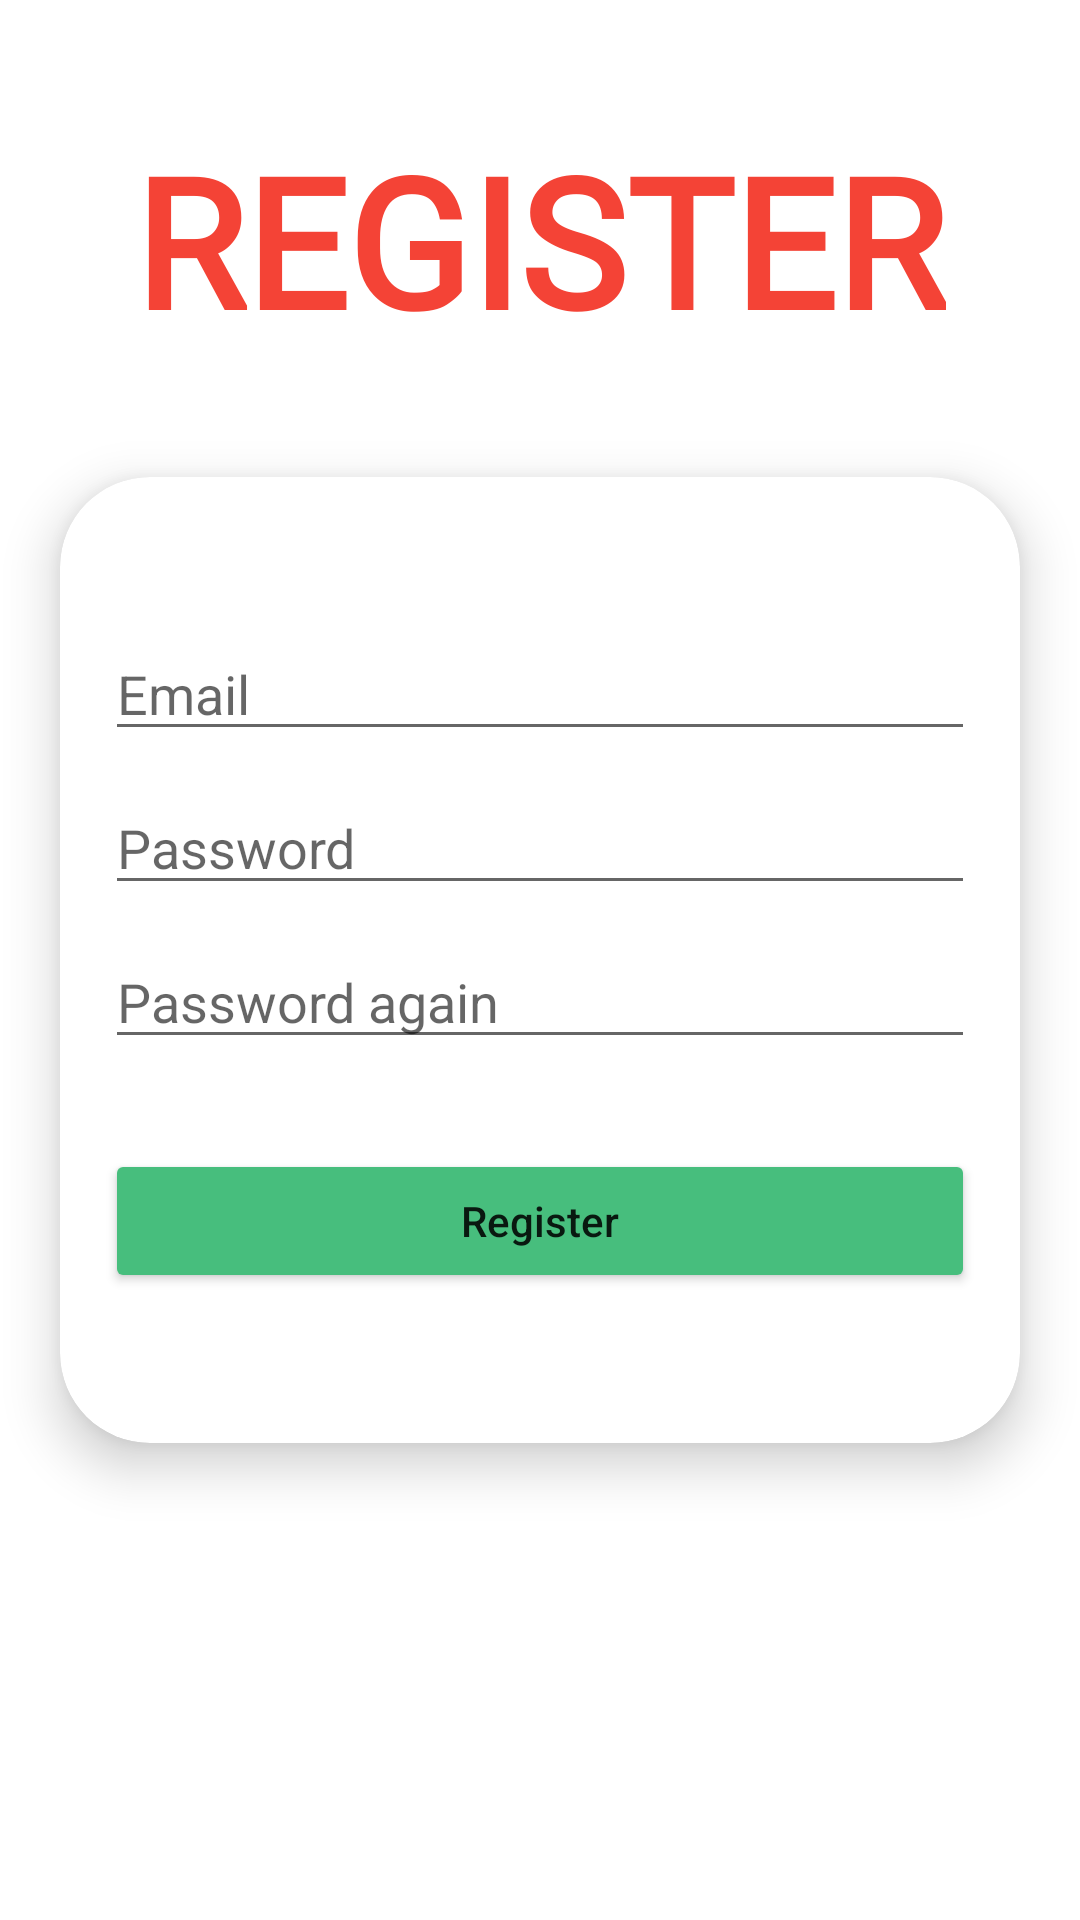

This screen was rendered from an Android layout file. Write that file and the resources it references.
<!-- AndroidManifest.xml: application theme Theme.InvioBitirmeProjesi -->
<!-- res/layout/fragment_register.xml -->
<?xml version="1.0" encoding="utf-8"?>
<layout xmlns:android="http://schemas.android.com/apk/res/android"
    xmlns:app="http://schemas.android.com/apk/res-auto"
    xmlns:tools="http://schemas.android.com/tools">

    <data>

        <variable
            name="listener"
            type="com.tuncaksoy.inviobitirmeprojesi.listener.RegisterClickListener" />
    </data>

    <androidx.constraintlayout.widget.ConstraintLayout
        android:layout_width="match_parent"
        android:layout_height="match_parent"
        tools:context=".ui.view.RegisterFragment">

        <TextView
            android:id="@+id/textView36"
            android:layout_width="wrap_content"
            android:layout_height="wrap_content"
            android:fontFamily="@font/barrio"
            android:text="@string/register"
            android:textColor="@color/orange"
            android:textSize="60sp"
            android:textStyle="bold"
            app:layout_constraintBottom_toTopOf="@+id/cardView7"
            app:layout_constraintEnd_toEndOf="parent"
            app:layout_constraintStart_toStartOf="parent"
            app:layout_constraintTop_toTopOf="parent"
            app:layout_constraintVertical_bias="0.5" />

        <androidx.cardview.widget.CardView
            android:id="@+id/cardView7"
            android:layout_width="0dp"
            android:layout_height="wrap_content"
            android:layout_marginStart="20dp"
            android:layout_marginEnd="20dp"
            app:cardCornerRadius="30dp"
            app:cardElevation="10dp"
            app:layout_constraintBottom_toBottomOf="parent"
            app:layout_constraintEnd_toEndOf="parent"
            app:layout_constraintStart_toStartOf="parent"
            app:layout_constraintTop_toTopOf="parent">

            <androidx.constraintlayout.widget.ConstraintLayout
                android:layout_width="match_parent"
                android:layout_height="match_parent">

                <EditText
                    android:id="@+id/etxtPassword"
                    android:layout_width="0dp"
                    android:layout_height="wrap_content"
                    android:layout_marginStart="15dp"
                    android:layout_marginTop="10dp"
                    android:layout_marginEnd="15dp"
                    android:ems="10"
                    android:hint="@string/password"
                    android:inputType="textPersonName|textPassword"
                    app:layout_constraintEnd_toEndOf="parent"
                    app:layout_constraintHorizontal_bias="0.0"
                    app:layout_constraintStart_toStartOf="parent"
                    app:layout_constraintTop_toBottomOf="@+id/etxtEmail" />

                <EditText
                    android:id="@+id/etxtAgainPassword"
                    android:layout_width="0dp"
                    android:layout_height="wrap_content"
                    android:layout_marginStart="15dp"
                    android:layout_marginTop="10dp"
                    android:layout_marginEnd="15dp"
                    android:ems="10"
                    android:hint="@string/password_again"
                    android:inputType="textPersonName|textPassword"
                    app:layout_constraintEnd_toEndOf="parent"
                    app:layout_constraintHorizontal_bias="1.0"
                    app:layout_constraintStart_toStartOf="parent"
                    app:layout_constraintTop_toBottomOf="@+id/etxtPassword" />

                <EditText
                    android:id="@+id/etxtEmail"
                    android:layout_width="0dp"
                    android:layout_height="wrap_content"
                    android:layout_marginStart="15dp"
                    android:layout_marginTop="50dp"
                    android:layout_marginEnd="15dp"
                    android:ems="10"
                    android:hint="@string/email"
                    android:inputType="textPersonName"
                    app:layout_constraintEnd_toEndOf="parent"
                    app:layout_constraintHorizontal_bias="0.0"
                    app:layout_constraintStart_toStartOf="parent"
                    app:layout_constraintTop_toTopOf="parent" />

                <Button
                    android:id="@+id/btnRegister"
                    android:layout_width="0dp"
                    android:layout_height="wrap_content"
                    android:layout_marginStart="15dp"
                    android:layout_marginTop="30dp"
                    android:layout_marginEnd="15dp"
                    android:layout_marginBottom="50dp"
                    android:backgroundTint="@color/positiveBtn"
                    android:elevation="10dp"
                    android:onClick="@{() -> listener.btnRegisterClick(etxtEmail.getText().toString(),etxtPassword.getText().toString(),etxtAgainPassword.getText().toString())}"
                    android:text="@string/registerS"
                    android:textAllCaps="false"
                    app:cornerRadius="15dp"
                    app:layout_constraintBottom_toBottomOf="parent"
                    app:layout_constraintEnd_toEndOf="parent"
                    app:layout_constraintHorizontal_bias="1.0"
                    app:layout_constraintStart_toStartOf="parent"
                    app:layout_constraintTop_toBottomOf="@+id/etxtAgainPassword" />

                <ProgressBar
                    android:id="@+id/progressBar"
                    style="?android:attr/progressBarStyle"
                    android:layout_width="wrap_content"
                    android:layout_height="wrap_content"
                    android:indeterminate="true"
                    android:indeterminateTint="@color/black"
                    android:indeterminateTintMode="src_atop"
                    android:visibility="gone"
                    app:layout_constraintBottom_toBottomOf="parent"
                    app:layout_constraintEnd_toEndOf="parent"
                    app:layout_constraintStart_toStartOf="parent"
                    app:layout_constraintTop_toTopOf="parent" />
            </androidx.constraintlayout.widget.ConstraintLayout>
        </androidx.cardview.widget.CardView>
    </androidx.constraintlayout.widget.ConstraintLayout>
</layout>
<!-- resources referenced by this layout -->
<resources>
  <color name="black">#FF000000</color>
  <color name="orange">#F44336</color>
  <color name="positiveBtn">#47BE7D</color>
  <string name="email">Email</string>
  <string name="password">Password</string>
  <string name="password_again">Password again</string>
  <string name="register">REGISTER</string>
  <string name="registerS">Register</string>
  <style name="Theme.InvioBitirmeProjesi" parent="Theme.MaterialComponents.DayNight.DarkActionBar">
          
          <item name="colorPrimary">@color/purple_500</item>
          <item name="colorPrimaryVariant">@color/purple_700</item>
          <item name="colorOnPrimary">@color/white</item>
          
          <item name="colorSecondary">@color/teal_200</item>
          <item name="colorSecondaryVariant">@color/teal_700</item>
          <item name="colorOnSecondary">@color/black</item>
          <item name="android:windowLightStatusBar">true</item>
          
          <item name="android:statusBarColor">@color/orange</item>
          
          <item name="windowActionBar">false</item>
          <item name="windowNoTitle">true</item>
      </style>
  <color name="purple_500">#000000</color>
  <color name="purple_700">#FF3700B3</color>
  <color name="white">#FFFFFFFF</color>
  <color name="teal_200">#FF03DAC5</color>
  <color name="teal_700">#FF018786</color>
</resources>
